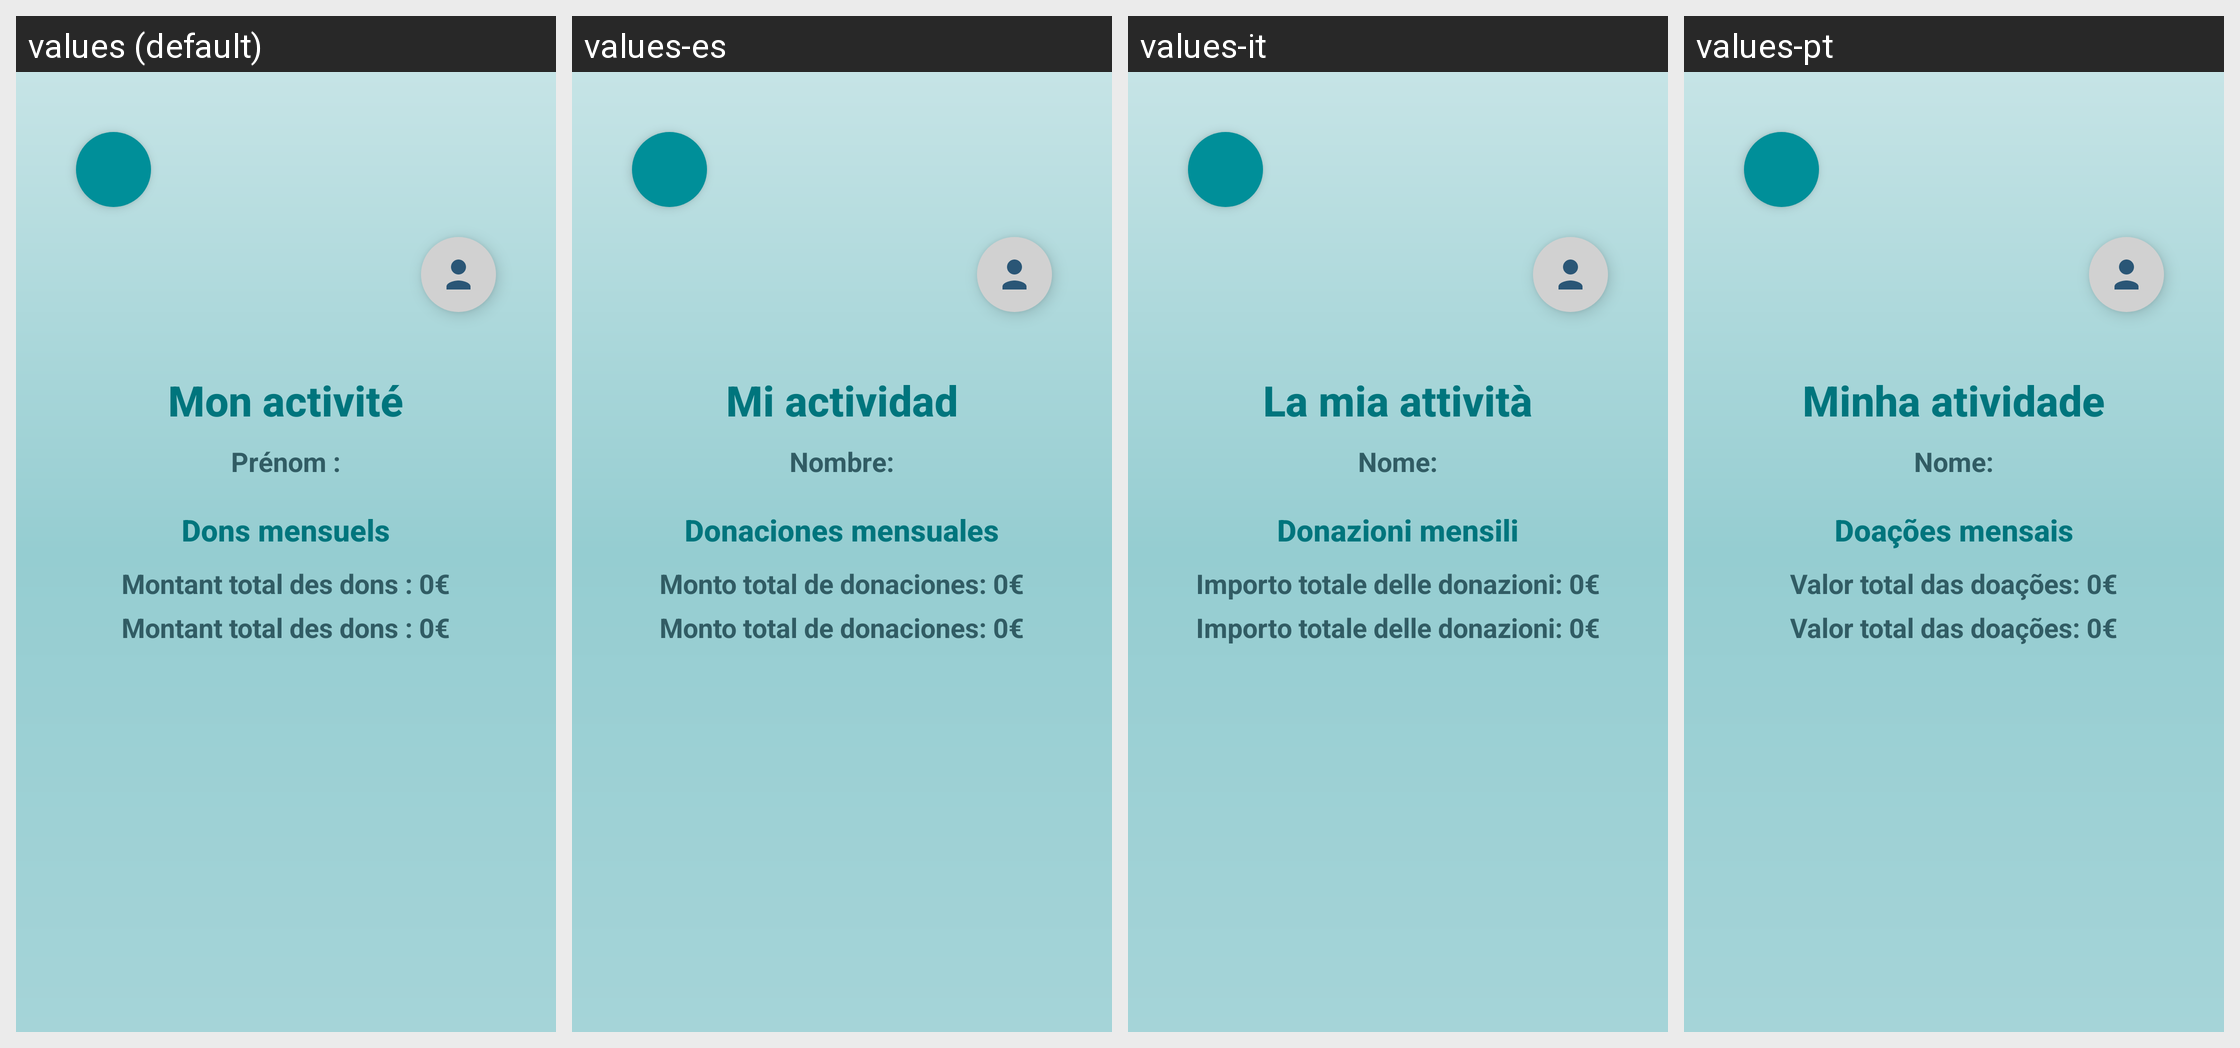

Strings drawn on this Android screen and how each of the app's shown locales translates them:
Android screen res/layout/activity_mon_activite.xml rendered under 4 locales, left to right: values (default), values-es, values-it, values-pt. Device: Nexus 5 (rendered at 1080×1920; each locale shown at half size, 540×960, under a caption strip naming it); theme Theme.SAE.
Other locales in the repository, not shown: values-ar, values-de, values-en, values-ja, values-nl, values-ta.
Strings drawn on this screen, with the default value and each locale's value (text and hints the layout hard-codes, and strings that could not be matched under every locale, appear in the picture but are not listed):

mon_activit
  values: Mon activité
  values-es: Mi actividad
  values-it: La mia attività
  values-pt: Minha atividade

pr_nom_
  values: Prénom :
  values-es: Nombre:
  values-it: Nome:
  values-pt: Nome:

dons_mensuels
  values: Dons mensuels
  values-es: Donaciones mensuales
  values-it: Donazioni mensili
  values-pt: Doações mensais

montant_total_des_dons_0
  values: Montant total des dons : 0€
  values-es: Monto total de donaciones: 0€
  values-it: Importo totale delle donazioni: 0€
  values-pt: Valor total das doações: 0€

montant_total_des_dons_0_euro
  values: Montant total des dons : 0€
  values-es: Monto total de donaciones: 0€
  values-it: Importo totale delle donazioni: 0€
  values-pt: Valor total das doações: 0€
